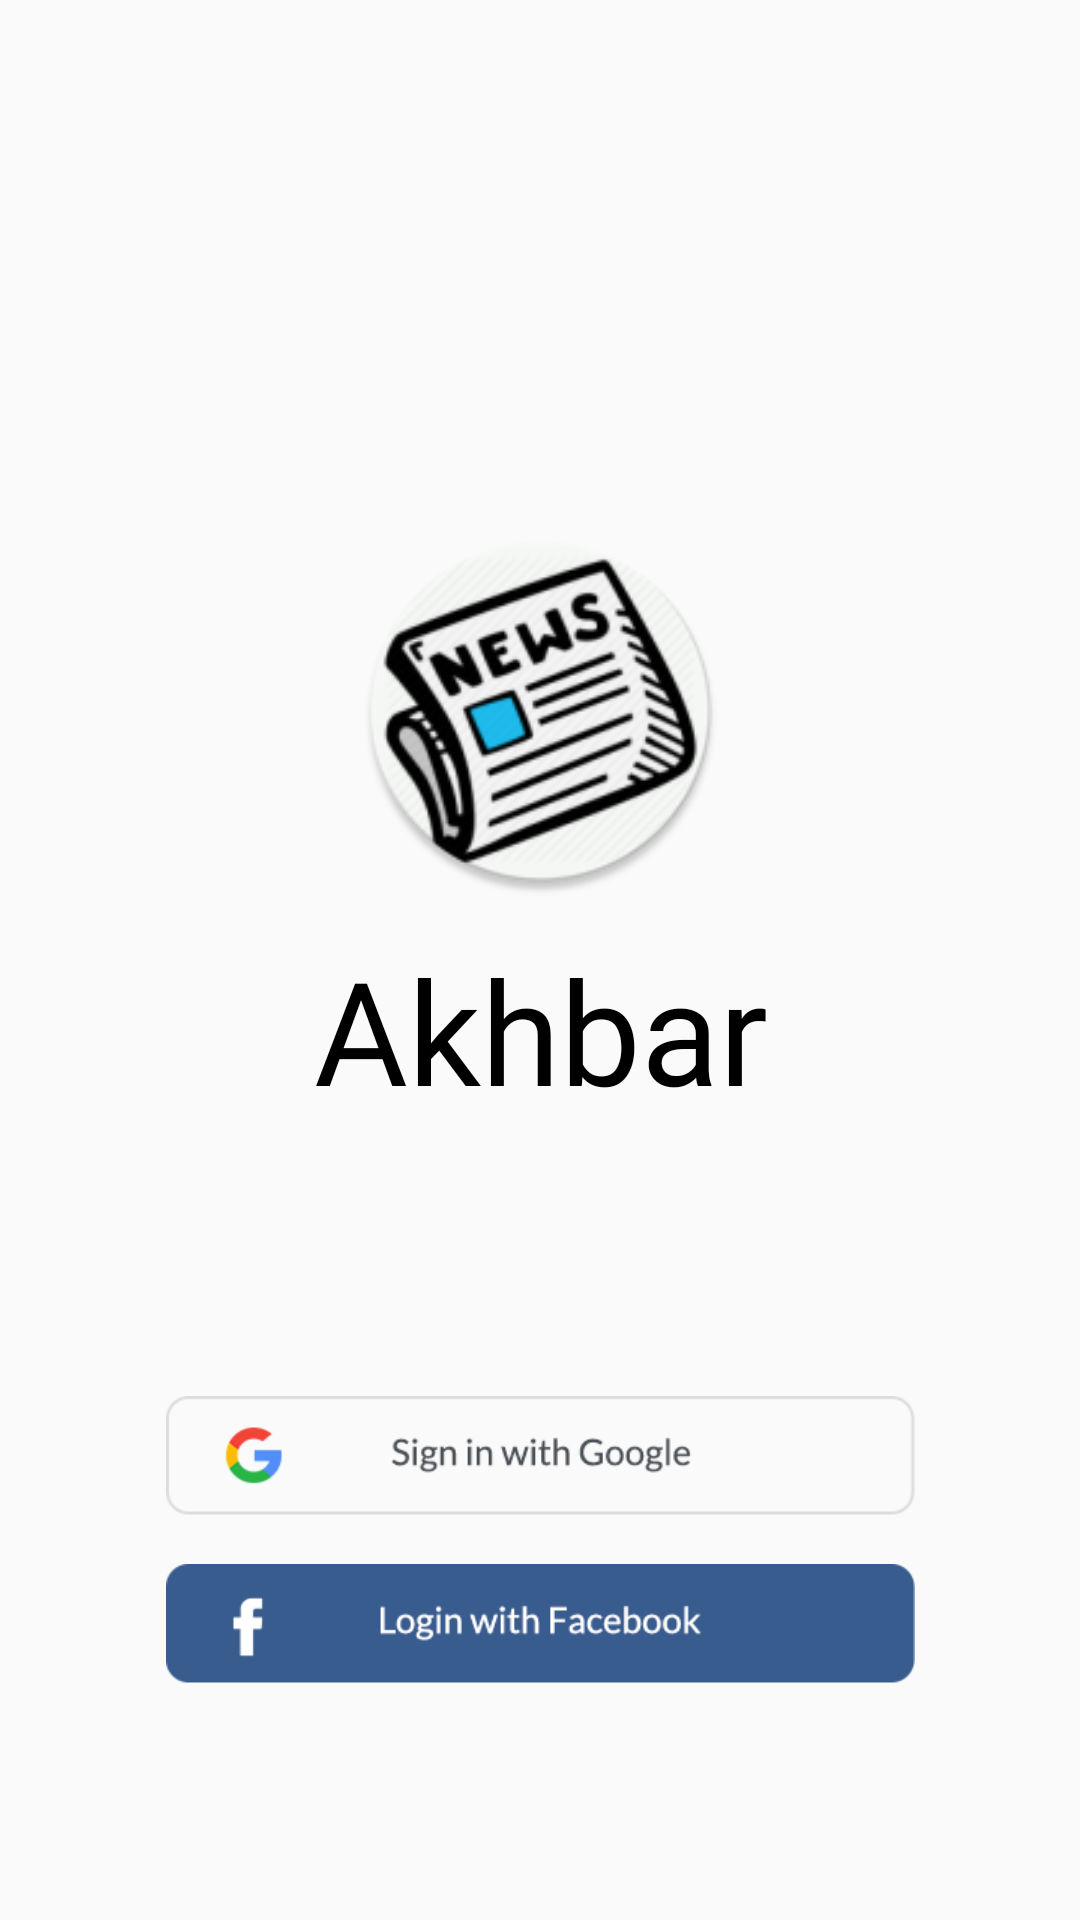

The Android layout XML behind this screen, and the referenced resources:
<!-- AndroidManifest.xml: application theme Theme.Akhbar -->
<!-- res/layout/login_layout.xml -->
<?xml version="1.0" encoding="utf-8"?>
<androidx.constraintlayout.widget.ConstraintLayout xmlns:android="http://schemas.android.com/apk/res/android"
    xmlns:app="http://schemas.android.com/apk/res-auto"
    android:layout_width="match_parent"
    android:layout_height="match_parent">

    <ImageView
        android:id="@+id/imageView"
        android:layout_width="123dp"
        android:layout_height="148dp"
        app:layout_constraintBottom_toTopOf="@+id/sign_in_google"
        app:layout_constraintEnd_toEndOf="parent"
        app:layout_constraintStart_toStartOf="parent"
        app:layout_constraintTop_toTopOf="parent"
        app:layout_constraintVertical_bias="0.52"
        app:srcCompat="@mipmap/ic_launcher_round"
        android:contentDescription="@string/description_akhbar_logo" />

    <TextView
        android:id="@+id/textView"
        android:layout_width="wrap_content"
        android:layout_height="wrap_content"
        android:layout_marginBottom="86dp"
        android:fontFamily="@font/chomsky_family"
        android:text="@string/app_name"
        android:textAppearance="@style/TextAppearance.MaterialComponents.Headline3"
        android:textColor="@color/black"
        app:layout_constraintBottom_toTopOf="@+id/sign_in_google"
        app:layout_constraintEnd_toEndOf="@+id/imageView"
        app:layout_constraintStart_toStartOf="@+id/imageView"
        app:layout_constraintTop_toBottomOf="@+id/imageView" />

    <ImageButton
        android:id="@+id/sign_in_google"
        style="@style/Widget.MaterialComponents.Button.OutlinedButton"
        android:layout_width="wrap_content"
        android:layout_height="wrap_content"
        android:layout_marginBottom="8dp"
        android:adjustViewBounds="true"
        android:contentDescription="@string/description_google_signin_button"
        android:src="@drawable/sign_google"
        app:icon="@drawable/fui_ic_googleg_color_24dp"
        app:layout_constraintBottom_toTopOf="@+id/sign_in_facebook"
        app:layout_constraintEnd_toEndOf="parent"
        app:layout_constraintStart_toStartOf="parent"
        app:layout_constraintTop_toBottomOf="@+id/textView" />

    <ImageButton
        android:id="@+id/sign_in_facebook"
        style="@style/Widget.MaterialComponents.Button.OutlinedButton"
        android:layout_width="wrap_content"
        android:contentDescription="@string/description_facebook_login_button"
        android:layout_height="wrap_content"
        android:layout_marginTop="8dp"
        android:adjustViewBounds="true"
        android:src="@drawable/login_facebook"
        app:layout_constraintEnd_toEndOf="@+id/sign_in_google"
        app:layout_constraintStart_toStartOf="@+id/sign_in_google"
        app:layout_constraintTop_toBottomOf="@+id/sign_in_google" />


</androidx.constraintlayout.widget.ConstraintLayout>
<!-- resources referenced by this layout -->
<resources>
  <color name="black">#FF000000</color>
  <!-- drawable login_facebook: png bitmap (drawable-xhdpi, 5333 bytes) -->
  <!-- drawable sign_google: png bitmap (drawable-xhdpi, 6964 bytes) -->
  <!-- mipmap ic_launcher_round: png bitmap (mipmap-hdpi, 7480 bytes) -->
  <string name="app_name" translatable="false">Akhbar</string>
  <string name="description_akhbar_logo">Akhbar Logo</string>
  <string name="description_facebook_login_button" translatable="false">Facebook Login Button</string>
  <string name="description_google_signin_button" translatable="false">Google SignIn Button</string>
  <style name="Theme.Akhbar" parent="Theme.MaterialComponents.DayNight.NoActionBar.Bridge">
          
          <item name="colorPrimary">@color/purple_500</item>
          <item name="colorPrimaryVariant">@color/purple_700</item>
          <item name="colorOnPrimary">@color/white</item>
          <item name="android:forceDarkAllowed">true</item>
          
          <item name="colorSecondary">@color/teal_200</item>
          <item name="colorSecondaryVariant">@color/teal_700</item>
          <item name="colorOnSecondary">@color/black</item>
          <item name="android:windowActivityTransitions" tools:targetApi="lollipop">true</item>
          <item name="android:windowContentTransitions" tools:targetApi="lollipop">true</item>
          
          <item name="android:statusBarColor" tools:targetApi="l">?attr/colorPrimaryVariant</item>
          
      </style>
  <color name="purple_500">#FF6200EE</color>
  <color name="purple_700">#FF3700B3</color>
  <color name="white">#FFFFFFFF</color>
  <color name="teal_200">#FF03DAC5</color>
  <color name="teal_700">#FF018786</color>
</resources>
